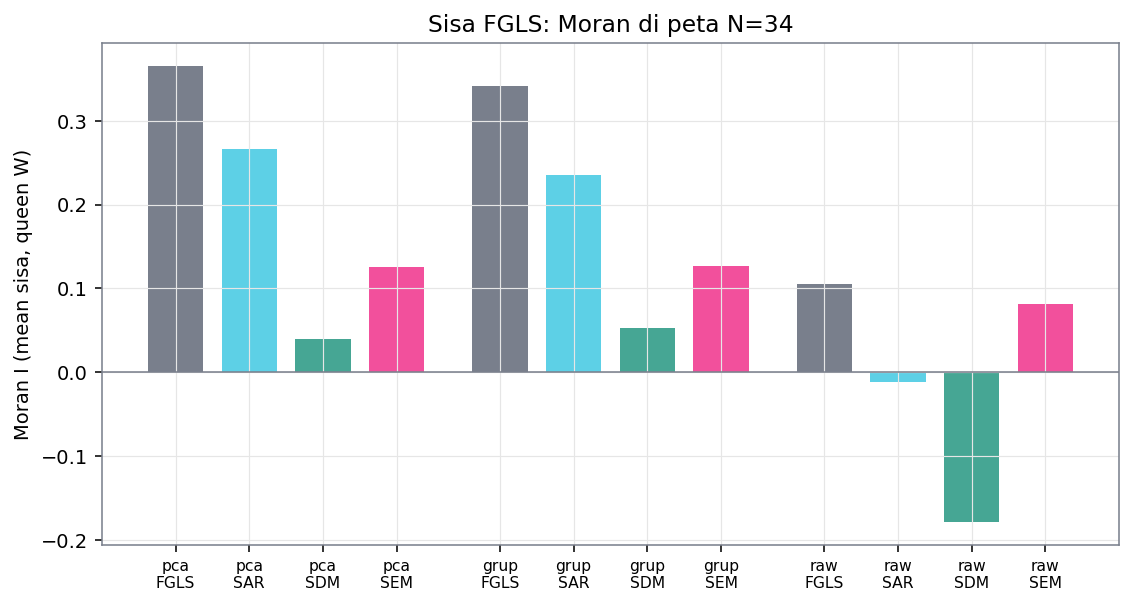

Data behind this chart, as committed beside it:
X, W_model, model, W_moran, I_mean
pca, none, FGLS, queen, 0.3653
pca, none, FGLS, island, 0.03987
pca, queen, SLX, queen, 0.2562
pca, queen, SLX, island, -0.06201
pca, queen, SAR, queen, 0.2659
pca, queen, SAR, island, 0.03808
pca, queen, SDM, queen, 0.04015
pca, queen, SDM, island, -0.1203
pca, queen, SEM, queen, 0.1254
pca, queen, SEM, island, -0.02886
pca, island, SLX, queen, 0.3718
pca, island, SLX, island, -0.0113
pca, island, SAR, queen, 0.3515
pca, island, SAR, island, 0.03015
pca, island, SDM, queen, 0.0963
pca, island, SDM, island, -0.1058
pca, island, SEM, queen, 0.2978
pca, island, SEM, island, -0.04835
grup, none, FGLS, queen, 0.3414
grup, none, FGLS, island, -0.1468
grup, queen, SLX, queen, 0.2651
grup, queen, SLX, island, -0.147
grup, queen, SAR, queen, 0.2348
grup, queen, SAR, island, -0.1529
grup, queen, SDM, queen, 0.05261
grup, queen, SDM, island, -0.1717
grup, queen, SEM, queen, 0.1262
grup, queen, SEM, island, -0.1592
grup, island, SLX, queen, 0.3146
grup, island, SLX, island, -0.0982
grup, island, SAR, queen, 0.3652
grup, island, SAR, island, -0.1473
grup, island, SDM, queen, 0.3587
grup, island, SDM, island, 0.006707
grup, island, SEM, queen, 0.3935
grup, island, SEM, island, -0.02178
raw, none, FGLS, queen, 0.1049
raw, none, FGLS, island, 0.04466
raw, queen, SLX, queen, -0.1775
raw, queen, SLX, island, -0.1519
raw, queen, SAR, queen, -0.01125
raw, queen, SAR, island, -0.03268
raw, queen, SDM, queen, -0.1789
raw, queen, SDM, island, -0.1516
raw, queen, SEM, queen, 0.08177
raw, queen, SEM, island, 0.03212
raw, island, SLX, queen, -0.1442
raw, island, SLX, island, -0.06847
raw, island, SAR, queen, 0.04818
raw, island, SAR, island, -0.002669
raw, island, SDM, queen, -0.1038
raw, island, SDM, island, 0.01209
raw, island, SEM, queen, 0.07635
raw, island, SEM, island, 0.03008
